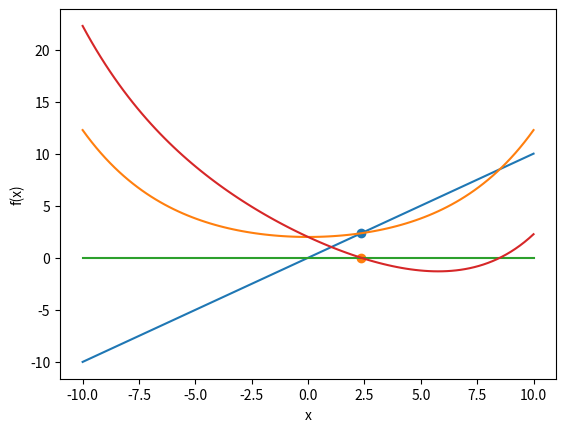
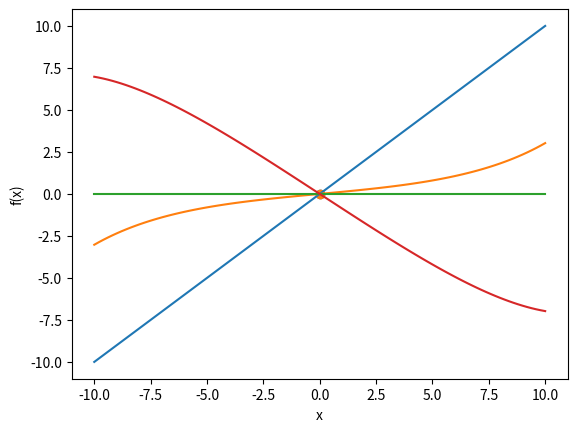

Python code for these plots, in order:
import numpy as np
from matplotlib import pyplot as plt

def g(x):
    return 2 * np.cosh(x/4) 

def g_lin(x):
    return 1/2 * np.sinh(x/4)

def fixed_point(x, atol, g):
    k = 0
    dif = 2. * atol

    while dif >= atol:
        x_new = g(x)
        dif = np.abs(x_new - x)
        x = x_new
        k += 1
        # print(f'Iteração k = {k}, o valor de x é {x}')
        
    print(f'Iterações:{k}')
    print(f'Raiz de f(x): {x:.6f}')
    return x

def plot_fixed_point(interval: list, x, g):
    
    x_values = np.linspace(interval[0], interval[1], interval[2])
    
    funcao_g = g(x_values)
    funcao_f = g(x_values) - x_values
    zero = 0.0 * x_values

    plt.figure()
    plt.plot(x_values,x_values)
    plt.plot(x_values, funcao_g)
    plt.scatter(x= x, y= x)
    plt.xlabel('x')
    plt.ylabel('g(x)')
    plt.show()
    plt.plot(x_values, zero)
    plt.plot(x_values, funcao_f)
    plt.scatter(x= x, y = 0.)
    plt.xlabel('x')
    plt.ylabel('f(x)')
    plt.show()
    
def main():
    
    x = 1. #chute inicial
    atol = 1.e-8

    x = fixed_point(x, atol, g)
    x_2 = fixed_point(3., atol, g_lin)

    plot_fixed_point([-10., 10., 100], x, g)
    plot_fixed_point([-10., 10., 100], x_2, g_lin)
    
if __name__ == '__main__':
    main()